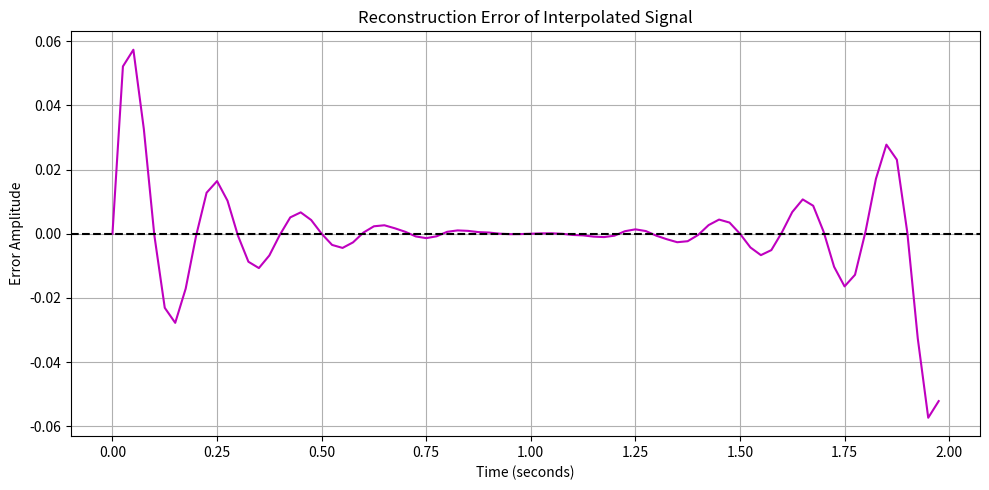

Write the Python code that produced this figure.

import numpy as np
import matplotlib.pyplot as plt
from scipy.signal import resample_poly

# Signal settings
sampling_rate = 10
duration = 2
frequency = 1
interpolation_factor = 4

# Generate original sensor signal
time = np.arange(0, duration, 1 / sampling_rate)
sensor_signal = np.sin(2 * np.pi * frequency * time)

# Interpolate the signal
interpolated_signal = resample_poly(
    sensor_signal, interpolation_factor, 1
)

# Generate interpolated time values
interpolated_time = np.arange(
    len(interpolated_signal)
) / (sampling_rate * interpolation_factor)

# Generate reference signal
reference_signal = np.sin(
    2 * np.pi * frequency * interpolated_time
)

# Calculate error
error = reference_signal - interpolated_signal

# Plot reconstruction error
plt.figure(figsize=(10, 5))
plt.plot(interpolated_time, error, "m-")

plt.title("Reconstruction Error of Interpolated Signal")
plt.xlabel("Time (seconds)")
plt.ylabel("Error Amplitude")
plt.axhline(y=0, color="black", linestyle="--")
plt.grid(True)
plt.tight_layout()
plt.show()

# Display error measurements
mse = np.mean(error ** 2)
rmse = np.sqrt(mse)

print("Interpolation factor:", interpolation_factor)
print("Mean Squared Error (MSE):", round(mse, 6))
print("Root Mean Squared Error (RMSE):", round(rmse, 6))
print("Maximum absolute error:", round(np.max(np.abs(error)), 6))

# Purpose of the Code:
# 1. To calculate the difference between the reference and
#    interpolated signals.
# 2. To plot the reconstruction error over time.
# 3. To calculate MSE, RMSE, and maximum absolute error.
# 4. To evaluate how closely the interpolated signal matches
#    the known reference sine wave.
